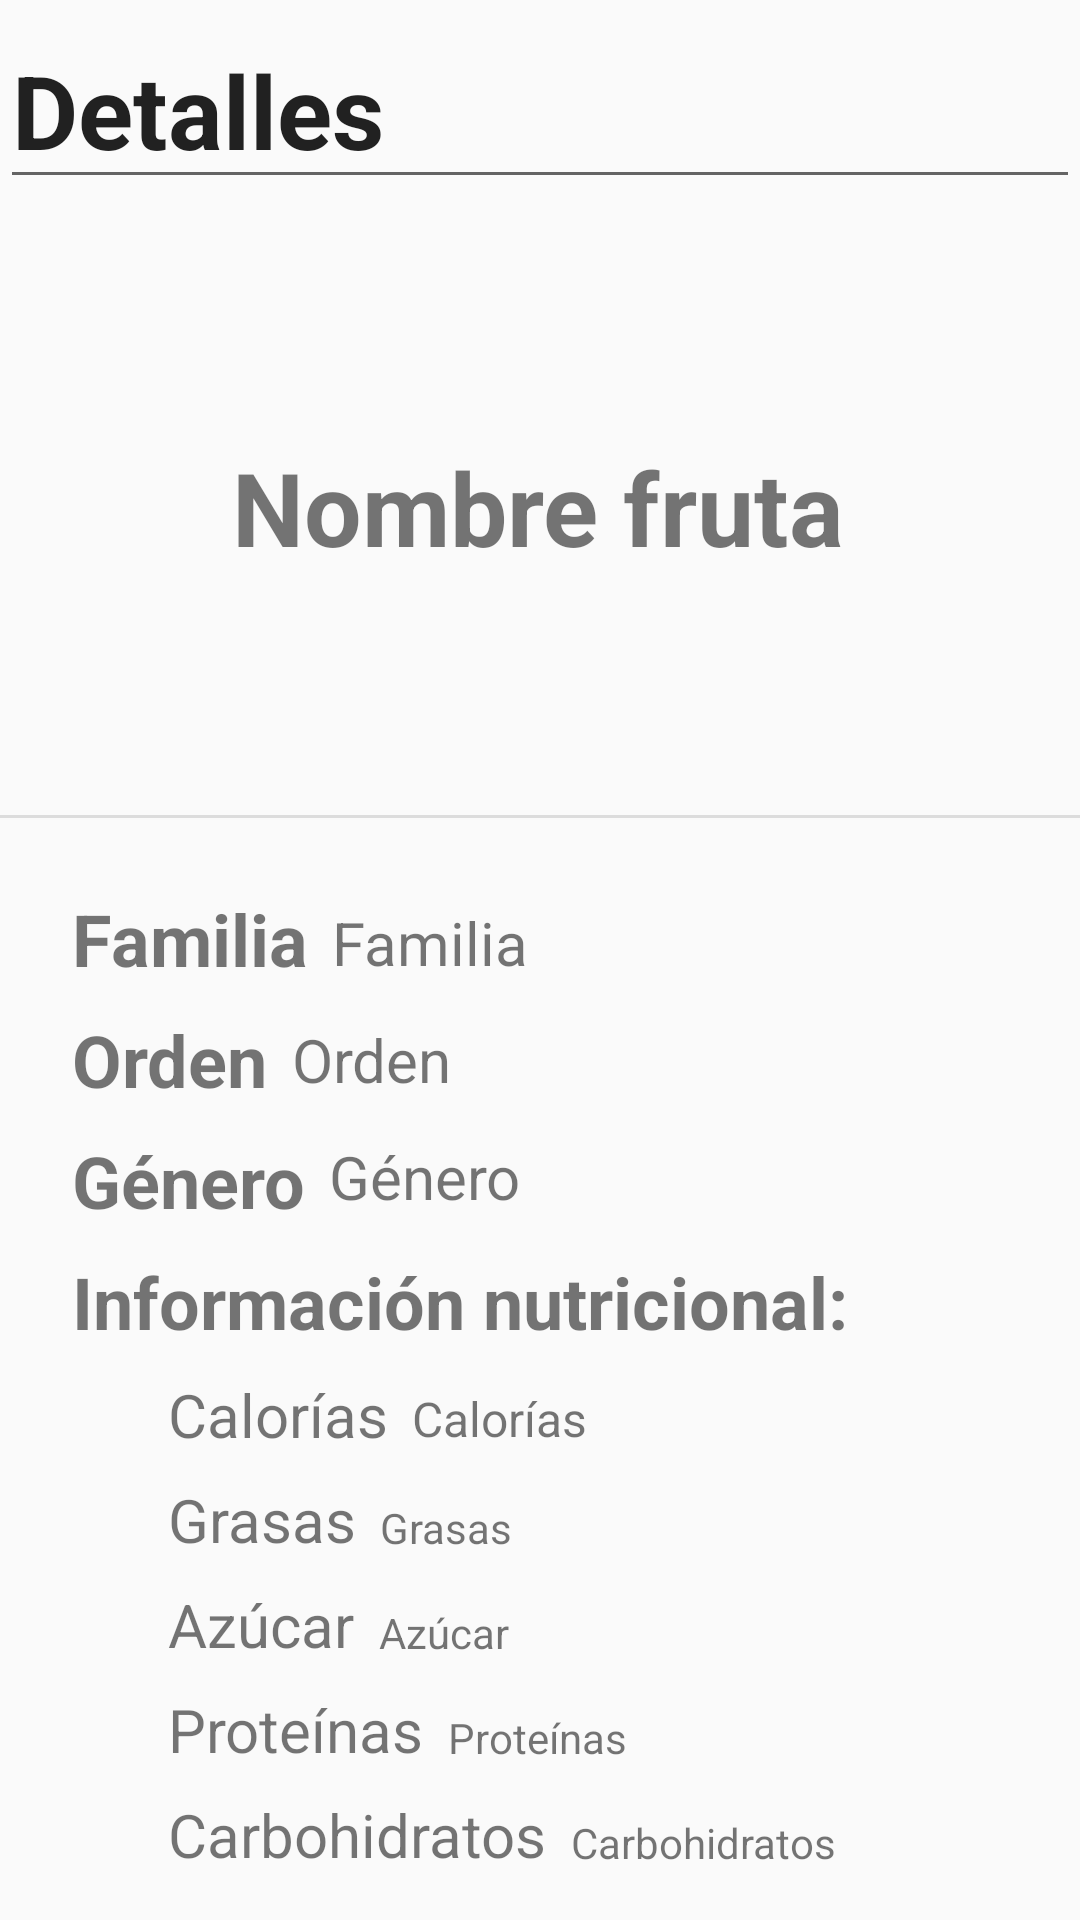

The Android layout XML behind this screen, and the referenced resources:
<!-- AndroidManifest.xml: application theme Theme.Fruticion -->
<!-- res/layout/activity_detail.xml -->
<?xml version="1.0" encoding="utf-8"?>
<androidx.constraintlayout.widget.ConstraintLayout xmlns:android="http://schemas.android.com/apk/res/android"
    xmlns:app="http://schemas.android.com/apk/res-auto"
    xmlns:tools="http://schemas.android.com/tools"
    android:layout_width="match_parent"
    android:layout_height="match_parent"
    tools:context=".Activity.DetailActivity"
    android:id="@+id/detailActivity">

    <EditText
        android:id="@+id/title_profile"
        android:layout_width="wrap_content"
        android:layout_height="wrap_content"
        android:layout_marginTop="4dp"
        android:ems="10"
        android:inputType="text"
        android:text="@string/title_detail"
        android:textSize="34sp"
        android:textStyle="bold"
        app:layout_constraintEnd_toEndOf="parent"
        app:layout_constraintHorizontal_bias="0.454"
        app:layout_constraintStart_toStartOf="parent"
        app:layout_constraintTop_toTopOf="parent" />

    <TextView
        android:id="@+id/text_detail_name"
        android:layout_width="wrap_content"
        android:layout_height="wrap_content"
        android:layout_marginTop="80dp"
        android:text="@string/text_detail_name"
        android:textSize="34sp"
        android:textStyle="bold"
        app:layout_constraintEnd_toEndOf="parent"
        app:layout_constraintHorizontal_bias="0.497"
        app:layout_constraintStart_toStartOf="parent"
        app:layout_constraintTop_toBottomOf="@+id/title_profile" />

    <View
        android:id="@+id/divider"
        android:layout_width="409dp"
        android:layout_height="1dp"
        android:layout_marginTop="80dp"
        android:background="?android:attr/listDivider"
        app:layout_constraintEnd_toEndOf="parent"
        app:layout_constraintHorizontal_bias="1.0"
        app:layout_constraintStart_toStartOf="parent"
        app:layout_constraintTop_toBottomOf="@+id/text_detail_name" />

    <TextView
        android:id="@+id/text_detail_family"
        android:layout_width="wrap_content"
        android:layout_height="wrap_content"
        android:layout_marginStart="24dp"
        android:layout_marginTop="24dp"
        android:text="@string/text_detail_family"
        android:textSize="24sp"
        android:textStyle="bold"
        app:layout_constraintStart_toStartOf="parent"
        app:layout_constraintTop_toBottomOf="@+id/divider" />

    <TextView
        android:id="@+id/text_detail_genus"
        android:layout_width="wrap_content"
        android:layout_height="wrap_content"
        android:layout_marginStart="24dp"
        android:layout_marginTop="8dp"
        android:text="@string/text_detail_genus"
        android:textSize="24sp"
        android:textStyle="bold"
        app:layout_constraintStart_toStartOf="parent"
        app:layout_constraintTop_toBottomOf="@+id/text_detail_order" />

    <TextView
        android:id="@+id/text_detail_order"
        android:layout_width="wrap_content"
        android:layout_height="wrap_content"
        android:layout_marginStart="24dp"
        android:layout_marginTop="8dp"
        android:text="@string/text_detail_order"
        android:textSize="24sp"
        android:textStyle="bold"
        app:layout_constraintStart_toStartOf="parent"
        app:layout_constraintTop_toBottomOf="@+id/text_detail_family" />

    <TextView
        android:id="@+id/text_detail_nutritition"
        android:layout_width="wrap_content"
        android:layout_height="wrap_content"
        android:layout_marginStart="24dp"
        android:layout_marginTop="8dp"
        android:text="@string/text_detail_nutrition"
        android:textSize="24sp"
        android:textStyle="bold"
        app:layout_constraintStart_toStartOf="parent"
        app:layout_constraintTop_toBottomOf="@+id/text_detail_genus" />

    <TextView
        android:id="@+id/text_detail_carbo"
        android:layout_width="wrap_content"
        android:layout_height="wrap_content"
        android:layout_marginStart="56dp"
        android:layout_marginTop="8dp"
        android:text="@string/text_detail_carbo"
        android:textSize="20sp"
        app:layout_constraintStart_toStartOf="parent"
        app:layout_constraintTop_toBottomOf="@+id/text_detail_protein" />

    <TextView
        android:id="@+id/text_detail_calories"
        android:layout_width="wrap_content"
        android:layout_height="wrap_content"
        android:layout_marginStart="56dp"
        android:layout_marginTop="8dp"
        android:text="@string/text_detail_calories"
        android:textSize="20sp"
        app:layout_constraintStart_toStartOf="parent"
        app:layout_constraintTop_toBottomOf="@+id/text_detail_nutritition" />

    <TextView
        android:id="@+id/text_detail_fat"
        android:layout_width="wrap_content"
        android:layout_height="wrap_content"
        android:layout_marginStart="56dp"
        android:layout_marginTop="8dp"
        android:text="@string/text_detail_fat"
        android:textSize="20sp"
        app:layout_constraintStart_toStartOf="parent"
        app:layout_constraintTop_toBottomOf="@+id/text_detail_calories" />

    <TextView
        android:id="@+id/text_detail_sugar"
        android:layout_width="wrap_content"
        android:layout_height="wrap_content"
        android:layout_marginStart="56dp"
        android:layout_marginTop="8dp"
        android:text="@string/text_detail_sugar"
        android:textSize="20sp"
        app:layout_constraintStart_toStartOf="parent"
        app:layout_constraintTop_toBottomOf="@+id/text_detail_fat" />

    <TextView
        android:id="@+id/text_detail_protein"
        android:layout_width="wrap_content"
        android:layout_height="wrap_content"
        android:layout_marginStart="56dp"
        android:layout_marginTop="8dp"
        android:text="@string/text_detail_protein"
        android:textSize="20sp"
        app:layout_constraintStart_toStartOf="parent"
        app:layout_constraintTop_toBottomOf="@+id/text_detail_sugar" />

    <TextView
        android:id="@+id/value_detail_family"
        android:layout_width="wrap_content"
        android:layout_height="wrap_content"
        android:layout_marginStart="8dp"
        android:layout_marginTop="28dp"
        android:text="@string/value_detail_family"
        android:textSize="20sp"
        app:layout_constraintStart_toEndOf="@+id/text_detail_family"
        app:layout_constraintTop_toBottomOf="@+id/divider" />

    <TextView
        android:id="@+id/value_detail_order"
        android:layout_width="wrap_content"
        android:layout_height="wrap_content"
        android:layout_marginStart="8dp"
        android:layout_marginTop="12dp"
        android:text="@string/value_detail_order"
        android:textSize="20sp"
        app:layout_constraintStart_toEndOf="@+id/text_detail_order"
        app:layout_constraintTop_toBottomOf="@+id/value_detail_family" />

    <TextView
        android:id="@+id/value_detail_genus"
        android:layout_width="wrap_content"
        android:layout_height="wrap_content"
        android:layout_marginStart="8dp"
        android:layout_marginTop="12dp"
        android:text="@string/value_detail_genus"
        android:textSize="20sp"
        app:layout_constraintStart_toEndOf="@+id/text_detail_genus"
        app:layout_constraintTop_toBottomOf="@+id/value_detail_order" />

    <TextView
        android:id="@+id/value_detail_calories"
        android:layout_width="wrap_content"
        android:layout_height="wrap_content"
        android:layout_marginStart="8dp"
        android:layout_marginTop="12dp"
        android:text="@string/value_detail_calories"
        android:textSize="16sp"
        app:layout_constraintStart_toEndOf="@+id/text_detail_calories"
        app:layout_constraintTop_toBottomOf="@+id/text_detail_nutritition" />

    <TextView
        android:id="@+id/value_detail_fat"
        android:layout_width="wrap_content"
        android:layout_height="wrap_content"
        android:layout_marginStart="8dp"
        android:layout_marginTop="16dp"
        android:text="@string/value_detail_fat"
        app:layout_constraintStart_toEndOf="@+id/text_detail_fat"
        app:layout_constraintTop_toBottomOf="@+id/value_detail_calories" />

    <TextView
        android:id="@+id/value_detail_sugar"
        android:layout_width="wrap_content"
        android:layout_height="wrap_content"
        android:layout_marginStart="8dp"
        android:layout_marginTop="16dp"
        android:text="@string/value_detail_sugar"
        app:layout_constraintStart_toEndOf="@+id/text_detail_sugar"
        app:layout_constraintTop_toBottomOf="@+id/value_detail_fat" />

    <TextView
        android:id="@+id/value_detail_protein"
        android:layout_width="wrap_content"
        android:layout_height="wrap_content"
        android:layout_marginStart="8dp"
        android:layout_marginTop="16dp"
        android:text="@string/value_detail_protein"
        app:layout_constraintStart_toEndOf="@+id/text_detail_protein"
        app:layout_constraintTop_toBottomOf="@+id/value_detail_sugar" />

    <TextView
        android:id="@+id/value_detail_carbo"
        android:layout_width="wrap_content"
        android:layout_height="wrap_content"
        android:layout_marginStart="8dp"
        android:layout_marginTop="16dp"
        android:text="@string/value_detail_carbo"
        app:layout_constraintStart_toEndOf="@+id/text_detail_carbo"
        app:layout_constraintTop_toBottomOf="@+id/value_detail_protein" />

</androidx.constraintlayout.widget.ConstraintLayout>
<!-- resources referenced by this layout -->
<resources>
  <string name="text_detail_calories">Calorías</string>
  <string name="text_detail_carbo">Carbohidratos</string>
  <string name="text_detail_family">Familia</string>
  <string name="text_detail_fat">Grasas</string>
  <string name="text_detail_genus">Género</string>
  <string name="text_detail_name">Nombre fruta</string>
  <string name="text_detail_nutrition">Información nutricional:</string>
  <string name="text_detail_order">Orden</string>
  <string name="text_detail_protein">Proteínas</string>
  <string name="text_detail_sugar">Azúcar</string>
  <string name="title_detail">Detalles</string>
  <string name="value_detail_calories">Calorías</string>
  <string name="value_detail_carbo">Carbohidratos</string>
  <string name="value_detail_family">Familia</string>
  <string name="value_detail_fat">Grasas</string>
  <string name="value_detail_genus">Género</string>
  <string name="value_detail_order">Orden</string>
  <string name="value_detail_protein">Proteínas</string>
  <string name="value_detail_sugar">Azúcar</string>
  <style name="Theme.Fruticion" parent="Theme.AppCompat.Light.NoActionBar" />
</resources>
